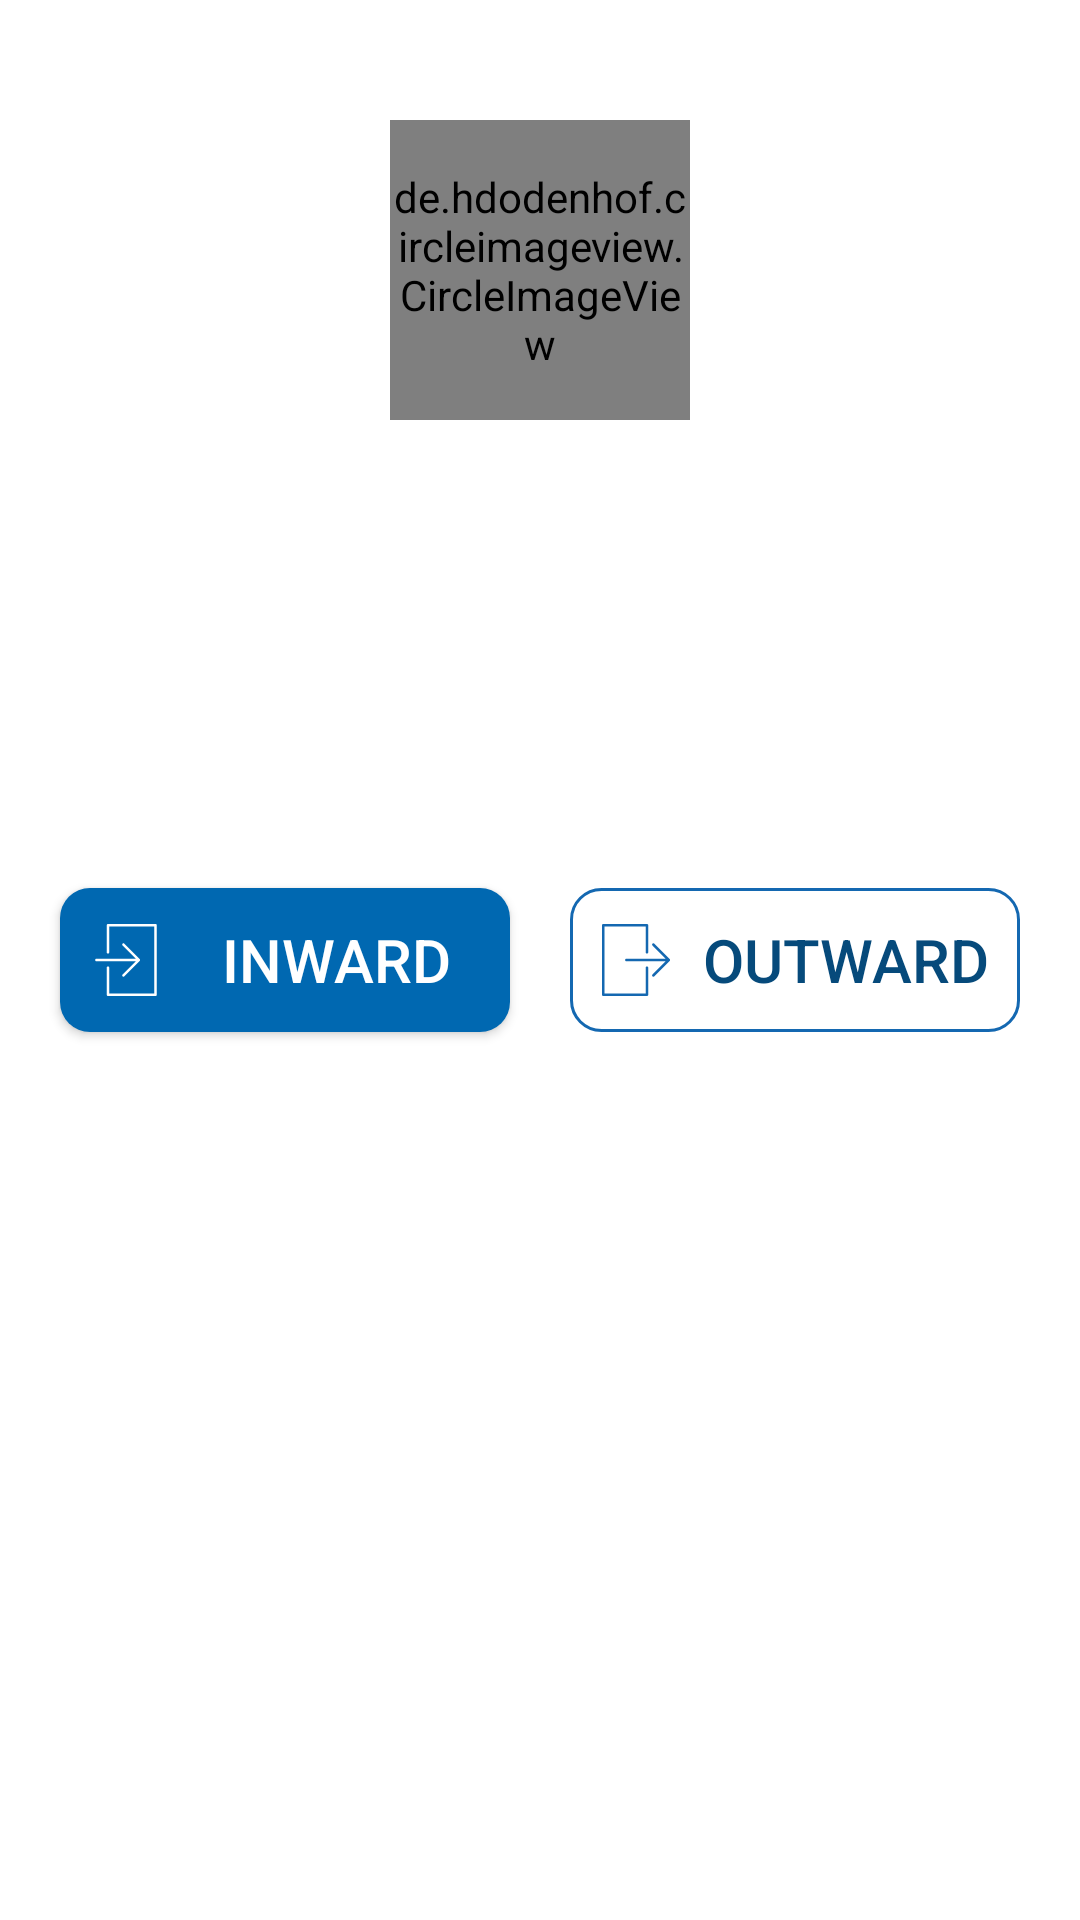

Here is an Android app screen rendered from its layout file. Give the layout XML and the strings, colors and styles it references.
<!-- AndroidManifest.xml: application theme AppTheme -->
<!-- res/layout/fragment_home.xml -->
<?xml version="1.0" encoding="utf-8"?>
<FrameLayout xmlns:android="http://schemas.android.com/apk/res/android"
    xmlns:app="http://schemas.android.com/apk/res-auto"
    xmlns:tools="http://schemas.android.com/tools"
    android:layout_width="match_parent"
    android:layout_height="match_parent"
    android:background="@color/white"
    tools:context=".fragment.HomeFragment">

    <RelativeLayout
        android:layout_width="match_parent"
        android:layout_height="match_parent">

        <de.hdodenhof.circleimageview.CircleImageView
            android:id="@+id/iv_logo"
            android:layout_width="100dp"
            android:layout_height="100dp"
            android:layout_centerHorizontal="true"
            android:layout_margin="40dp"
            android:src="@mipmap/ic_launcher_round"
            app:civ_border_color="@color/white"
            app:civ_border_width="1dp" />

        <LinearLayout
            android:layout_width="match_parent"
            android:layout_height="wrap_content"
            android:layout_centerInParent="true"
            android:layout_marginTop="10dp"
            android:orientation="horizontal"
            android:padding="10dp"
            android:weightSum="2">

            <Button
                android:id="@+id/btn_inward"
                android:layout_width="match_parent"
                android:layout_height="wrap_content"
                android:layout_alignParentBottom="true"
                android:layout_margin="10dp"
                android:layout_weight="1"
                android:background="@drawable/btn_round_filled"
                android:drawableLeft="@drawable/inward"
                android:paddingLeft="10dp"
                android:text="Inward"
                android:textAllCaps="true"
                android:textColor="@color/white"
                android:textSize="20sp" />

            <Button
                android:id="@+id/btn_outward"
                android:layout_width="match_parent"
                android:layout_height="wrap_content"
                android:layout_alignParentBottom="true"
                android:layout_margin="10dp"
                android:layout_weight="1"
                android:background="@drawable/btn_round_unfilled"
                android:drawableLeft="@drawable/outward"
                android:paddingLeft="10dp"
                android:text="Outward"
                android:textAllCaps="true"
                android:textColor="@color/colorPrimary"
                android:textSize="20sp" />
        </LinearLayout>

    </RelativeLayout>

</FrameLayout>
<!-- resources referenced by this layout -->
<resources>
  <color name="colorPrimary">#064a7b</color>
  <color name="white">#FFFFFF</color>
  <!-- drawable btn_round_filled (drawable) -->
  <?xml version="1.0" encoding="utf-8"?>
  <shape xmlns:android="http://schemas.android.com/apk/res/android"
      android:shape="rectangle">
      <corners android:radius="10dp" />
      <solid android:color="@color/light_blue" />
  </shape>
  <!-- drawable btn_round_unfilled (drawable) -->
  <?xml version="1.0" encoding="utf-8"?>
  <shape xmlns:android="http://schemas.android.com/apk/res/android"
      android:shape="rectangle">
      <corners android:radius="10dp" />
      <solid android:color="#00000000" />
      <stroke
          android:width="1dp"
          android:color="#1468B1" />
  </shape>
  <!-- drawable inward (drawable) -->
  <vector xmlns:android="http://schemas.android.com/apk/res/android"
      android:width="24dp"
      android:height="24dp"
      android:viewportWidth="56"
      android:viewportHeight="56">
      <path
          android:fillColor="#FFFFFF"
          android:pathData="M25.293 39.293c-0.391 0.391 -0.391 1.023 0 1.414C25.488 40.902 25.744 41 26 41s0.512 -0.098 0.707 -0.293l11.999 -11.999c0.093 -0.092 0.166 -0.203 0.217 -0.326c0.101 -0.244 0.101 -0.519 0 -0.764c-0.051 -0.123 -0.125 -0.234 -0.217 -0.327L26.707 15.293c-0.391 -0.391 -1.023 -0.391 -1.414 0s-0.391 1.023 0 1.414L35.586 27H5c-0.553 0 -1 0.447 -1 1s0.447 1 1 1h30.586L25.293 39.293z" />
      <path
          android:fillColor="#FFFFFF"
          android:pathData="M51 0H14c-0.553 0 -1 0.447 -1 1v21c0 0.553 0.447 1 1 1s1 -0.447 1 -1V2h35v52H15V34c0 -0.553 -0.447 -1 -1 -1s-1 0.447 -1 1v21c0 0.553 0.447 1 1 1h37c0.553 0 1 -0.447 1 -1V1C52 0.447 51.553 0 51 0z" />
  </vector>
  <!-- drawable outward (drawable) -->
  <vector xmlns:android="http://schemas.android.com/apk/res/android"
      android:width="24dp"
      android:height="24dp"
      android:viewportWidth="56"
      android:viewportHeight="56">
      <path
          android:fillColor="#1468B1"
          android:pathData="M54.424 28.382c0.101 -0.244 0.101 -0.519 0 -0.764c-0.051 -0.123 -0.125 -0.234 -0.217 -0.327L42.208 15.293c-0.391 -0.391 -1.023 -0.391 -1.414 0s-0.391 1.023 0 1.414L51.087 27H20.501c-0.552 0 -1 0.447 -1 1s0.448 1 1 1h30.586L40.794 39.293c-0.391 0.391 -0.391 1.023 0 1.414C40.989 40.902 41.245 41 41.501 41s0.512 -0.098 0.707 -0.293l11.999 -11.999C54.299 28.616 54.373 28.505 54.424 28.382z" />
      <path
          android:fillColor="#1468B1"
          android:pathData="M36.501 33c-0.552 0 -1 0.447 -1 1v20h-32V2h32v20c0 0.553 0.448 1 1 1s1 -0.447 1 -1V1c0 -0.553 -0.448 -1 -1 -1h-34c-0.552 0 -1 0.447 -1 1v54c0 0.553 0.448 1 1 1h34c0.552 0 1 -0.447 1 -1V34C37.501 33.447 37.053 33 36.501 33z" />
  </vector>
  <!-- mipmap ic_launcher_round: png bitmap (mipmap-hdpi, 4638 bytes) -->
  <style name="AppTheme" parent="Theme.AppCompat.Light.DarkActionBar">
          
          <item name="colorPrimary">@color/colorPrimary</item>
          <item name="colorPrimaryDark">@color/colorPrimaryDark</item>
          <item name="colorAccent">@color/colorAccent</item>
          <item name="otpViewStyle">@style/OtpWidget.OtpView</item>
      </style>
  <color name="light_blue">#0068b1</color>
  <color name="colorPrimaryDark">#064a7b</color>
  <color name="colorAccent">#1468B1</color>
</resources>
